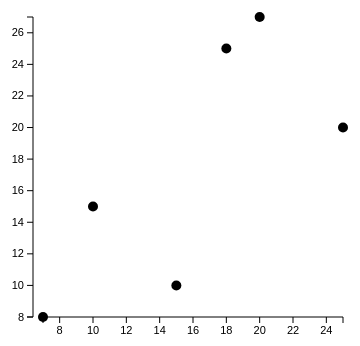
D3 v3 page, settled after 360 driven frames (6 s of simulated time); the page loaded 1 data file(s).


d3.csv("testdata.csv", function(error, data){
	console.log(data);	
	displayChart(data);
})
function displayChart(data) {	
	var x = [];
	var y = [];
	for(var obj in data) {
		x.push(parseInt(data[obj].x));
		y.push(parseInt(data[obj].y));
	}
	var xSB = d3.extent(x); 
	var ySB = d3.extent(y);

	var scaleX = d3.scale.linear().domain(xSB).range([0, 300]);
	var scaleY = d3.scale.linear().domain(ySB).range([300, 0]);
	//var scaleY = d3.scale.linear().domain([5, ySB[1]]).range([300, 0]);
	
	d3.select("#myGraph")
	.append("g")	// 그룹화함
	.attr("class", "axis")	// 스타일시트 클래스를 설정
	.attr("transform", "translate(50, "+((1+x.length) * 40+40)+")")	// 표시 위치 조정
	.call(d3.svg.axis()	// call()로 눈금을 표시할 함수를 호출
		.scale(scaleX)  // 스케일을 적용		
		.orient("bottom") 
    )	
	d3.select("#myGraph")
	.append("g")	// 그룹화함
	.attr("class", "axis")	// 스타일시트 클래스를 설정
	.attr("transform", "translate(40, 20)")	// 표시 위치 조정
	.call(d3.svg.axis()	// call()로 눈금을 표시할 함수를 호출
		.scale(scaleY)  // 스케일을 적용		
	    .orient("left") 
    )
    
    d3.select("#myGraph")
	.selectAll("circle")
	.data(data)
	.enter()
	.append("circle")
	.attr("cx", function (d) {
		console.log(d.x)
		return +scaleX(d.x)+50;
	})
	.attr("cy", function (d) {
		return +scaleY(d.y)+20;
	})
	.attr("r", "5")
}




### data: testdata.csv
x, y
10, 15
25, 20
15, 10
7, 8
18, 25
20, 27